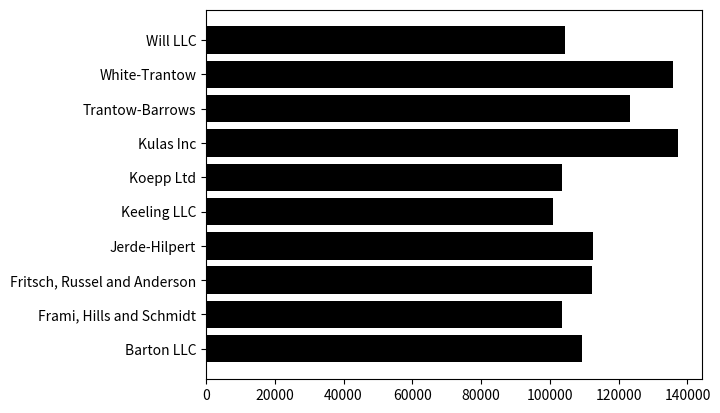

Recreate this plot in Python.
# sphinx_gallery_thumbnail_number = 10
import numpy as np
import matplotlib.pyplot as plt
from matplotlib.ticker import FuncFormatter

data = {'Barton LLC': 109438.50,
        'Frami, Hills and Schmidt': 103569.59,
        'Fritsch, Russel and Anderson': 112214.71,
        'Jerde-Hilpert': 112591.43,
        'Keeling LLC': 100934.30,
        'Koepp Ltd': 103660.54,
        'Kulas Inc': 137351.96,
        'Trantow-Barrows': 123381.38,
        'White-Trantow': 135841.99,
        'Will LLC': 104437.60}
group_data = list(data.values())
group_names = list(data.keys())
group_mean = np.mean(group_data)

plt.style.use('grayscale')

fig, ax = plt.subplots()
ax.barh(group_names, group_data)

print('Test git')
plt.show ()
